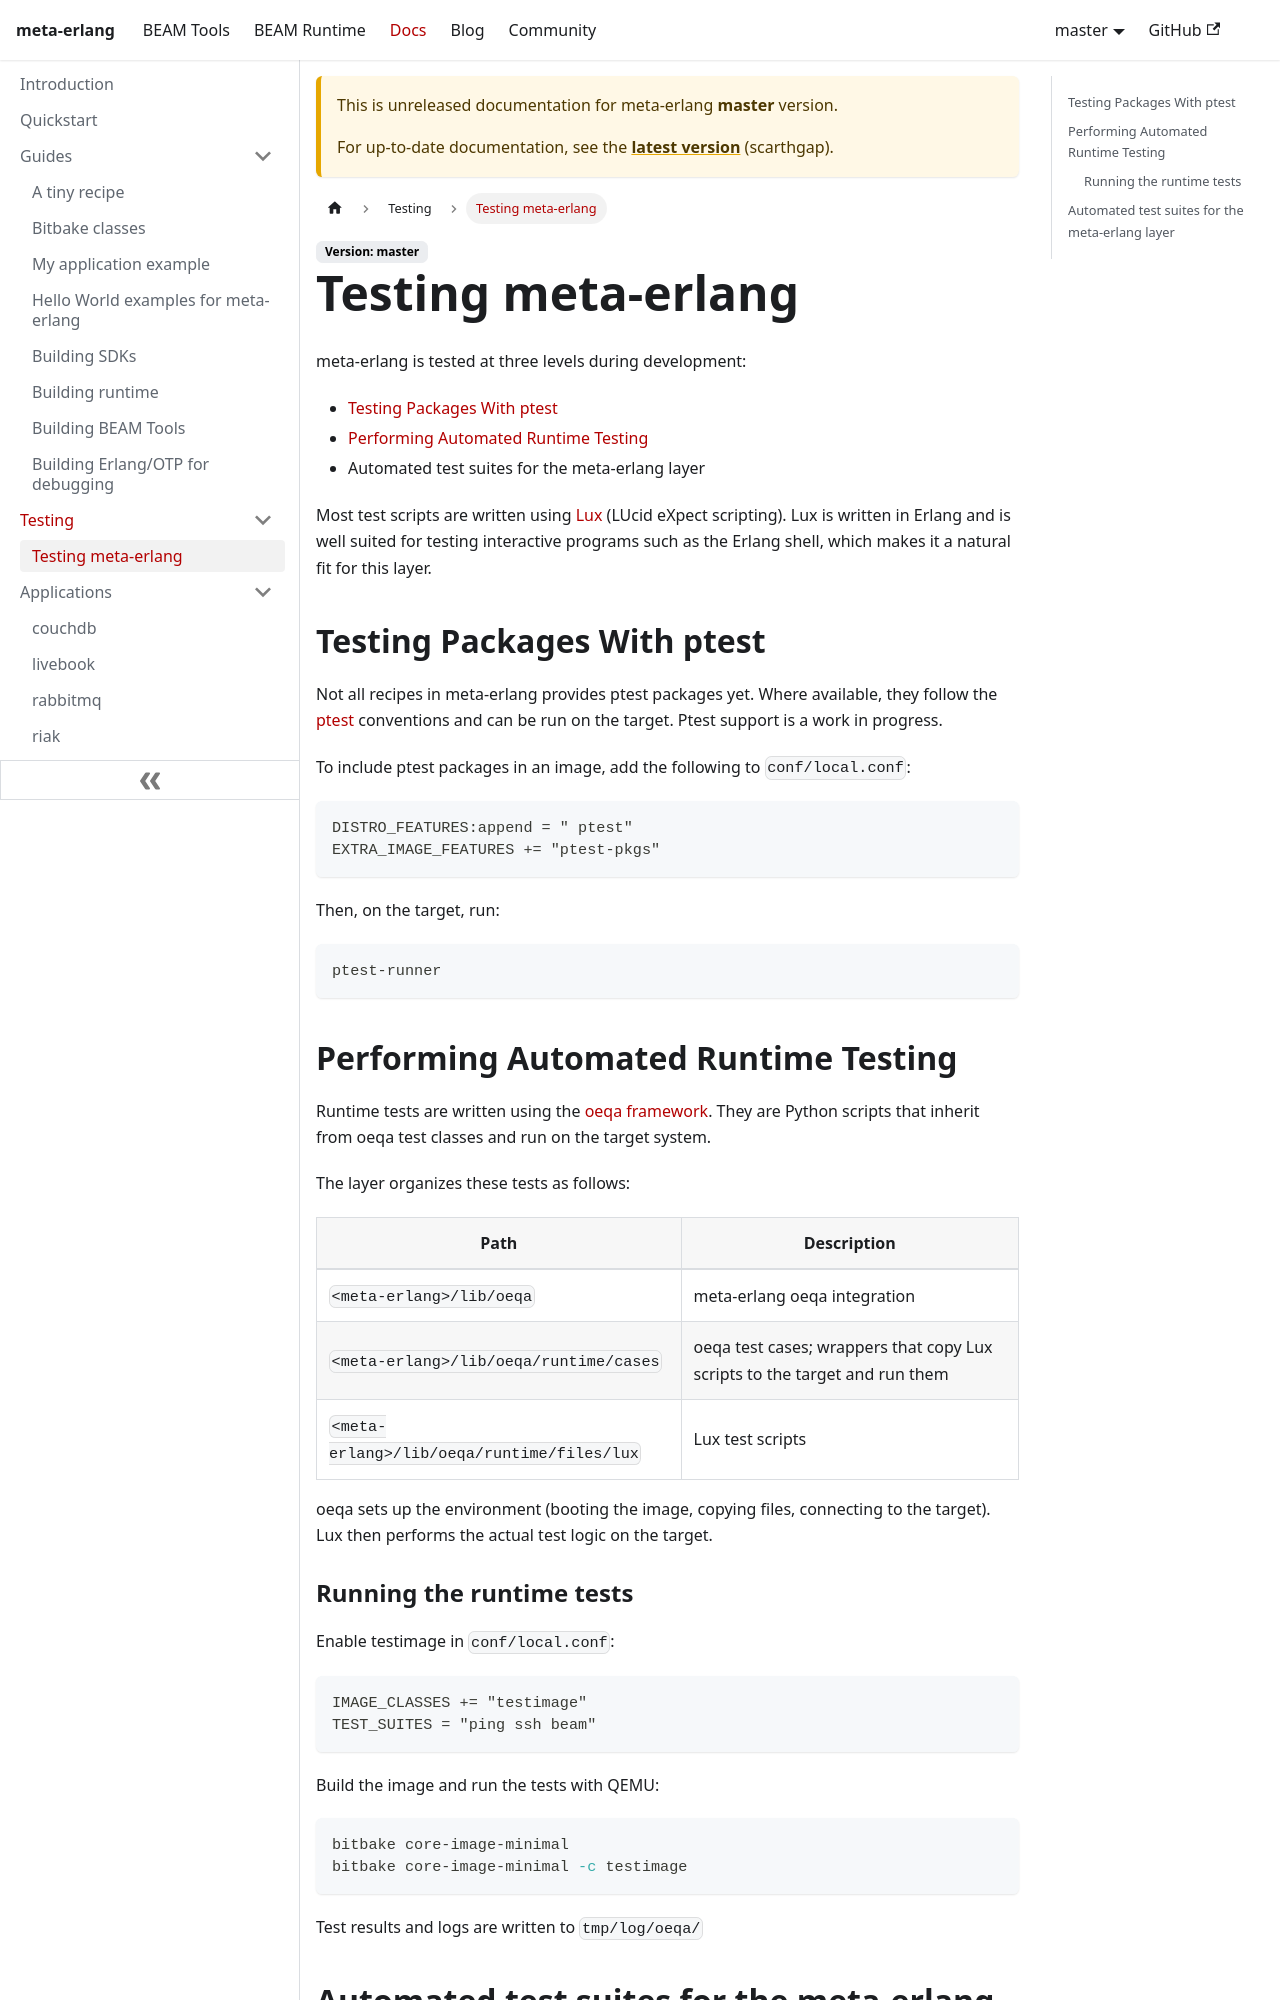

repository: meta-erlang/meta-erlang.github.io · page: docs/master/testing/guide-testing/index.html · generator: docusaurus

---
sidebar_position: 1
description: Explain how testing works with meta-erlang layer
---

# Testing meta-erlang

meta-erlang is tested at three levels during development:

- [Testing Packages With ptest](https://docs.yoctoproject.org/test-manual/ptest.html)
- [Performing Automated Runtime Testing](https://docs.yoctoproject.org/test-manual/runtime-testing.html)
- Automated test suites for the meta-erlang layer

Most test scripts are written using [Lux](https://github.com/hawk/lux) (LUcid eXpect scripting).
Lux is written in Erlang and is well suited for testing interactive programs such as
the Erlang shell, which makes it a natural fit for this layer.

## Testing Packages With ptest

Not all recipes in meta-erlang provides ptest packages yet. Where available, they follow the
[ptest](https://docs.yoctoproject.org/test-manual/ptest.html) conventions and can be run on the
target. Ptest support is a work in progress.

To include ptest packages in an image, add the following to `conf/local.conf`:

```conf
DISTRO_FEATURES:append = " ptest"
EXTRA_IMAGE_FEATURES += "ptest-pkgs"
```

Then, on the target, run:

```bash
ptest-runner
```
